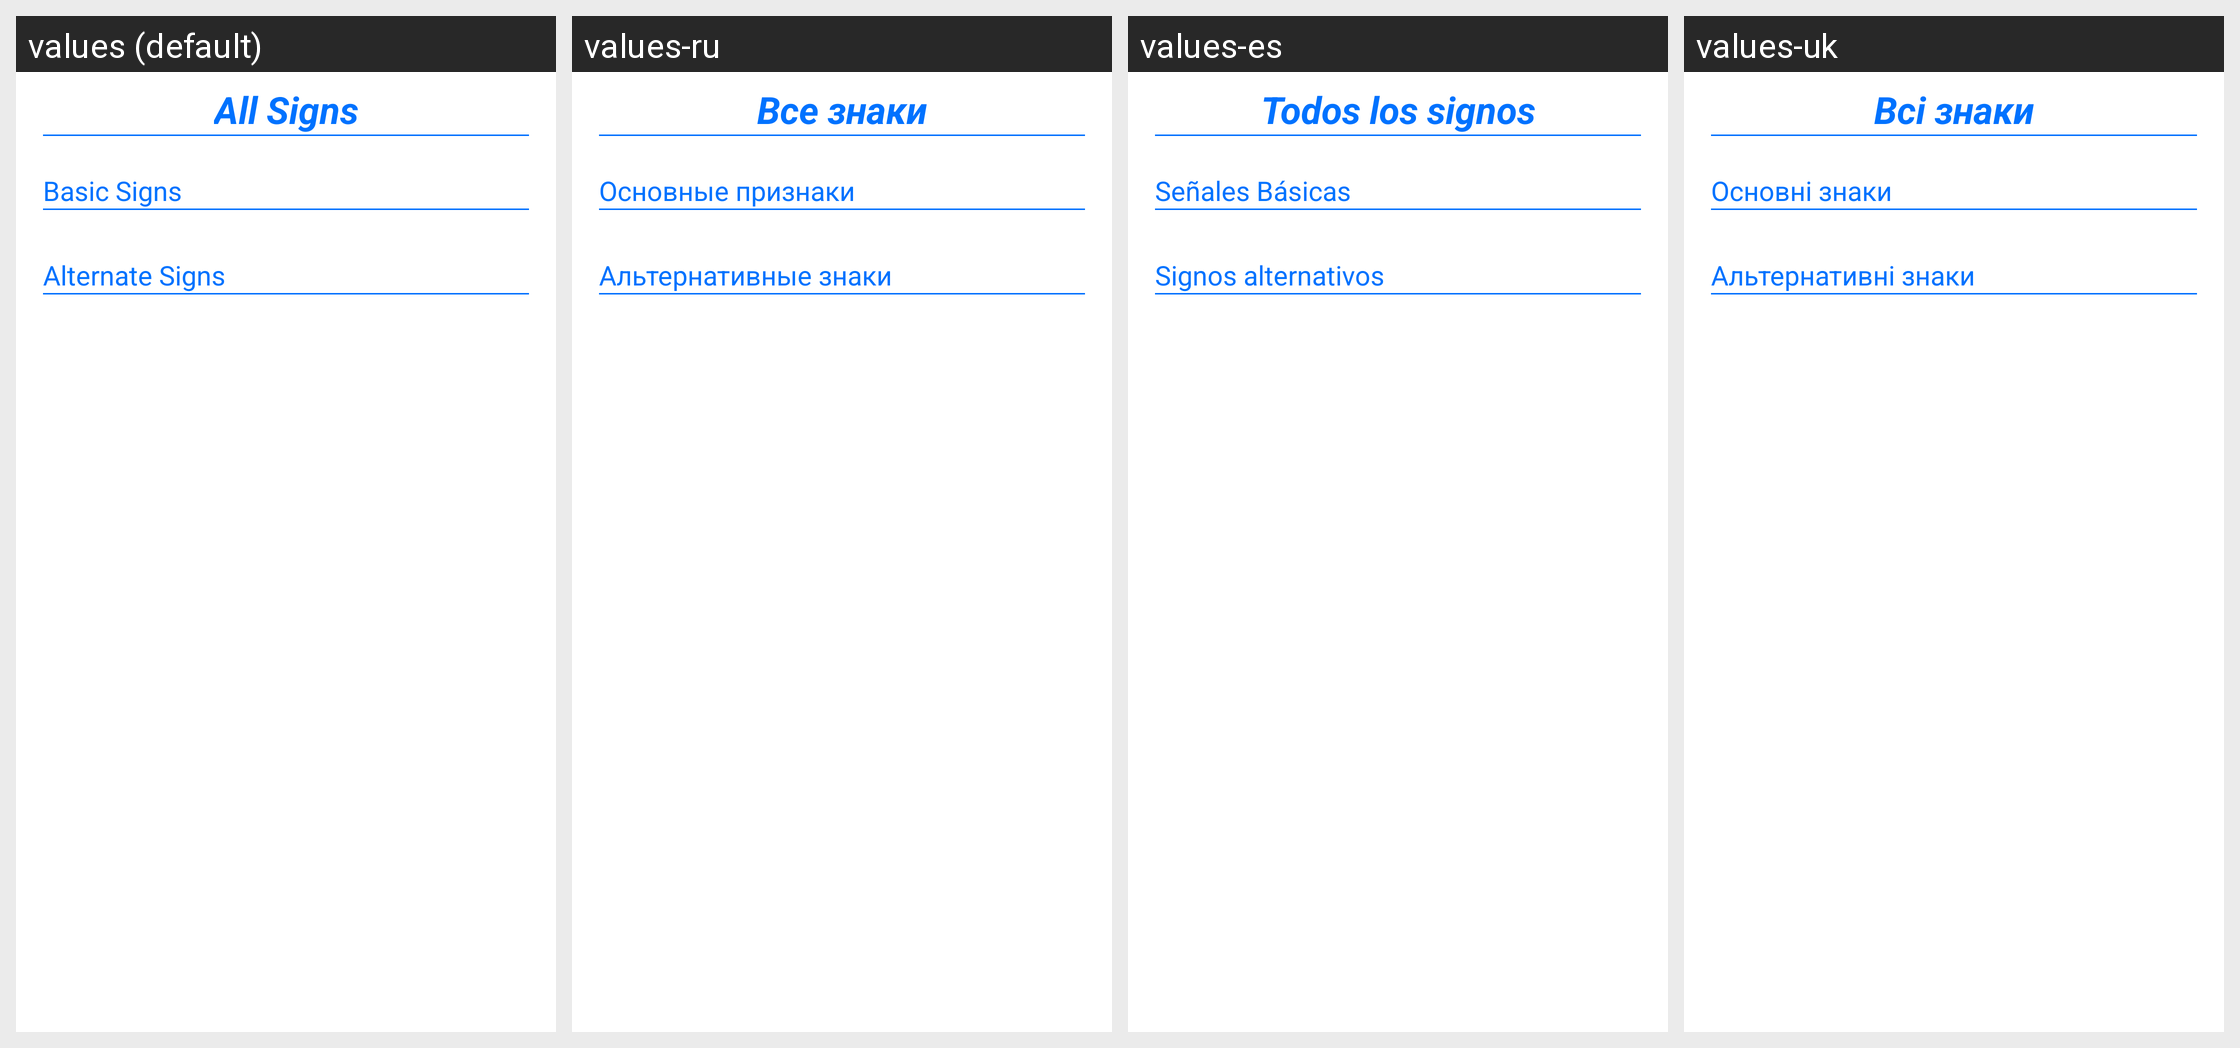

The Android screen above is rendered under several locales of the same app. Produce the string resources it draws, with the default and per-locale values.
Android screen res/layout/fragment_signs_add.xml rendered under 4 locales, left to right: values (default), values-ru, values-es, values-uk. Device: Nexus 5 (rendered at 1080×1920; each locale shown at half size, 540×960, under a caption strip naming it); theme Theme.WitcherDD.
Other locales in the repository, not shown: values-de, values-fr, values-it, values-ja, values-ko, values-pl, values-pt.
Strings drawn on this screen, with the default value and each locale's value (text and hints the layout hard-codes, and strings that could not be matched under every locale, appear in the picture but are not listed):

all_signs
  values: All Signs
  values-ru: Все знаки
  values-es: Todos los signos
  values-uk: Всі знаки

basic_signs
  values: Basic Signs
  values-ru: Основные признаки
  values-es: Señales Básicas
  values-uk: Основні знаки

alternate_signs
  values: Alternate Signs
  values-ru: Альтернативные знаки
  values-es: Signos alternativos
  values-uk: Альтернативні знаки
